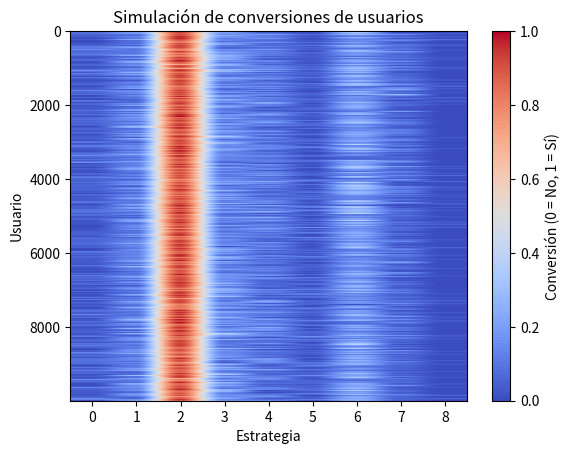

Write Python code to recreate this figure.
#Inteligencia Artificial aplicada a Negocios y Empresas
#Maximización de beneficios de una empresa de venta online con Muestreo Thompson

#Imporptar librerias

import numpy as np
import matplotlib.pyplot as plt
import random

#Configuracion de parametros

N = 10000
d = 9

#Creacion de la simulacion
conversion_rates = [0.05, 0.13, 0.9, 0.16, 0.11, 0.04, 0.20, 0.08, 0.01]
X = np.array(np.zeros([N, d]))
for i in range(N):
    for j in range(d):
        if np.random.rand() <= conversion_rates[j]:
            X[i,j] = 1


#Implementacion de la Seleccion Aleatoria y el Muestreo de Thompson
# Listas donde guardamos las estrategias seleccionadas
strategies_selected_rs = []  # Aleatorio
strategies_selected_ts = []  # Thompson

# Recompensa acumulada
total_reward_rs = 0
total_reward_ts = 0 

# Contadores de recompensas para cada estrategia
number_of_rewards_1 = [0] * d  # Veces que cada estrategia dio recompensa = 1
number_of_rewards_0 = [0] * d  # Veces que dio recompensa = 0

for n in range(0, N):
    #Estrategia aleatoria 
    strategy_rs = random.randrange(d)
    strategies_selected_rs.append(strategy_rs)
    reward_rs =X[n, strategy_rs]
    total_reward_rs += reward_rs
    #Muestreo de Thompson 
    strategy_ts = 0 ###
    max_random = 0  ###
    for i in range(0, d):
        random_beta = random.betavariate(number_of_rewards_1[i] + 1, number_of_rewards_0[i] + 1)

        if random_beta > max_random: ###
            max_random = random_beta ###
            strategy_ts = i ###


plt.imshow(X, aspect='auto', cmap='coolwarm')
plt.title("Simulación de conversiones de usuarios")
plt.xlabel("Estrategia")
plt.ylabel("Usuario")
plt.colorbar(label="Conversión (0 = No, 1 = Sí)")
plt.show()
